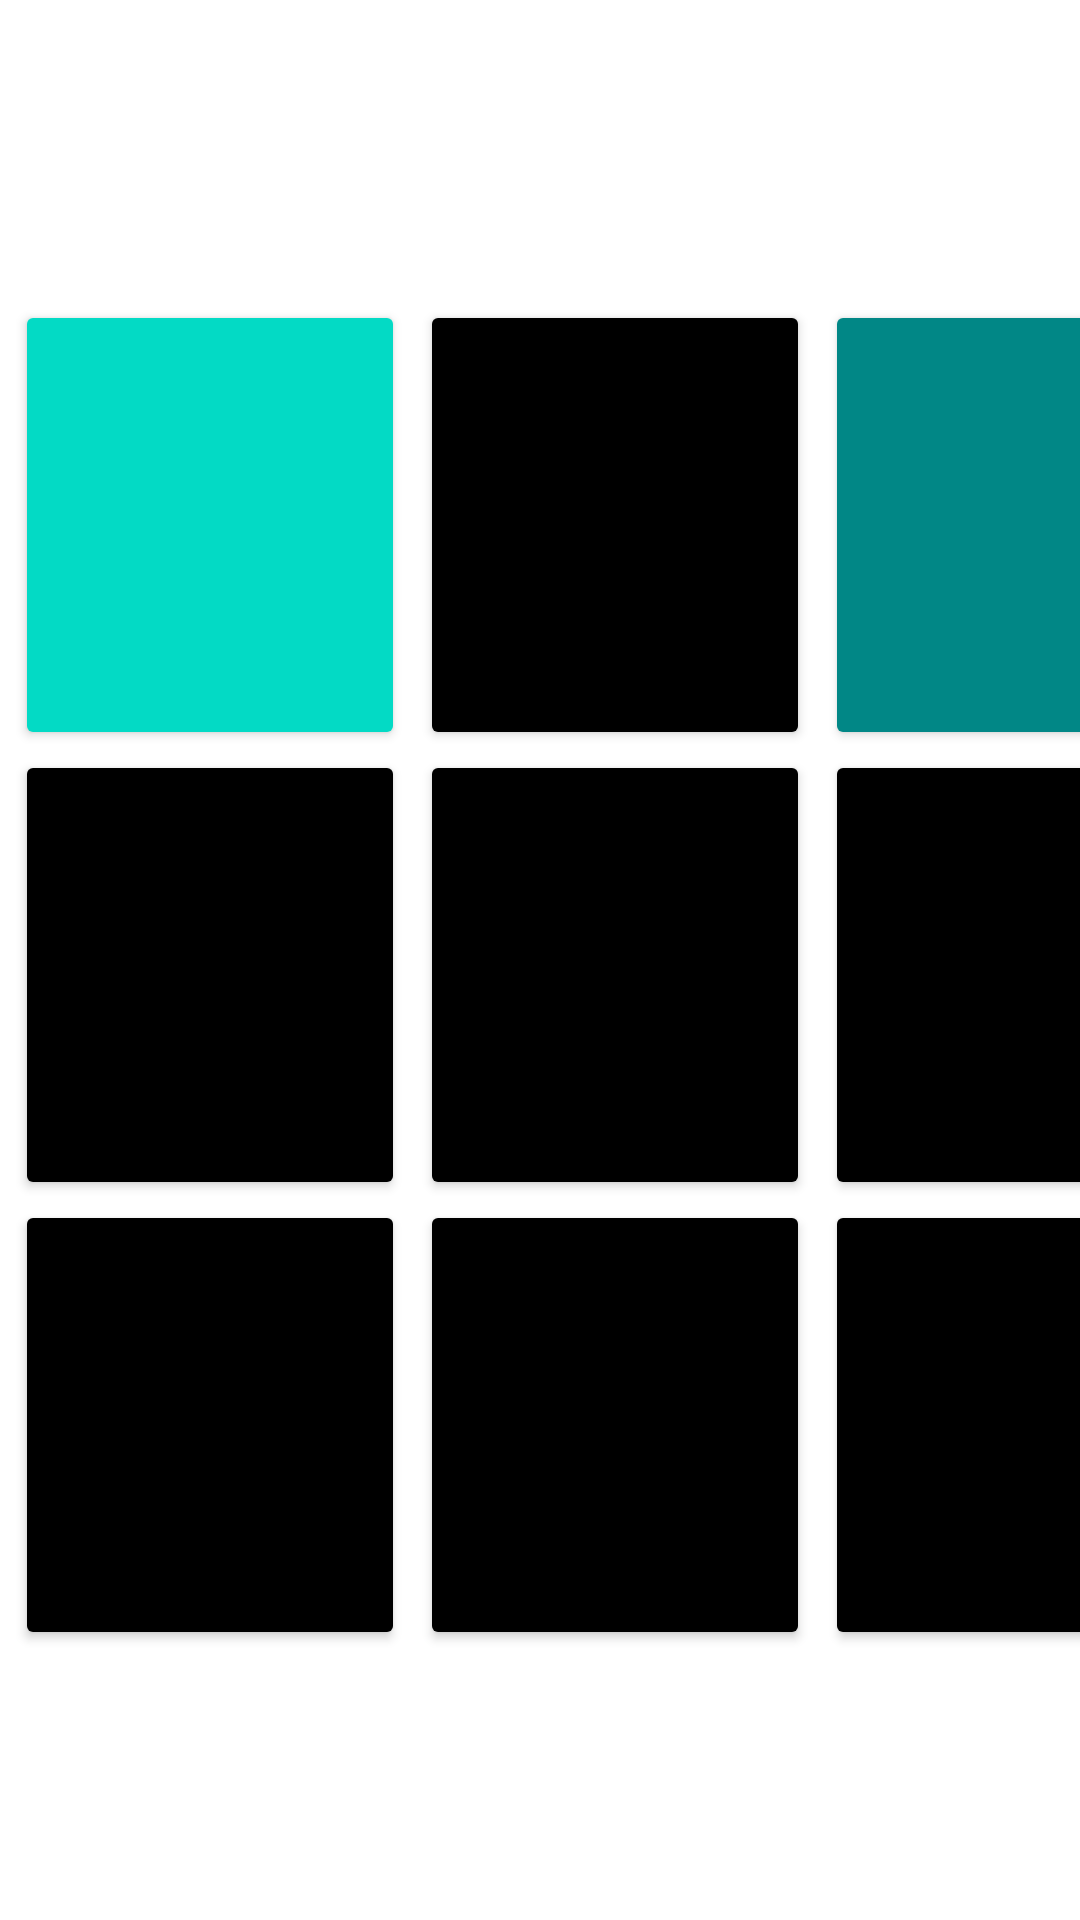

Write the Android layout XML for this screen, with the resource values it uses.
<!-- AndroidManifest.xml: application theme Theme.MIDTERMEXAM -->
<!-- res/layout/midterm_wow.xml -->
<?xml version="1.0" encoding="utf-8"?>
<androidx.constraintlayout.widget.ConstraintLayout xmlns:android="http://schemas.android.com/apk/res/android"
    xmlns:app="http://schemas.android.com/apk/res-auto"
    xmlns:tools="http://schemas.android.com/tools"
    android:layout_width="match_parent"
    android:layout_height="match_parent"
    tools:context=".midterm">

    <TableLayout
        android:layout_width="match_parent"
        android:layout_height="match_parent"
        android:layout_marginTop="100dp">

        <TableRow
            android:layout_width="match_parent"
            android:layout_height="match_parent" >

            <Button
                android:id="@+id/button"
                android:layout_width="130dp"
                android:layout_height="150dp"
                android:layout_marginStart="5dp"
                android:layout_marginEnd="5dp"
                android:backgroundTint="@color/teal_200" />

            <Button
                android:id="@+id/button2"
                android:layout_width="130dp"
                android:layout_height="150dp"
                android:layout_marginEnd="5dp"
                android:backgroundTint="@color/black" />

            <Button
                android:id="@+id/button3"
                android:layout_width="130dp"
                android:layout_height="150dp"
                android:backgroundTint="@color/teal_700" />
        </TableRow>

        <TableRow
            android:layout_width="match_parent"
            android:layout_height="match_parent"
            android:backgroundTint="@color/black" >

            <Button
                android:id="@+id/button4"
                android:layout_marginStart="5dp"
                android:layout_width="130dp"
                android:layout_height="150dp"
                android:layout_marginEnd="5dp"
                android:backgroundTint="@color/black" />

            <Button
                android:id="@+id/button5"
                android:layout_width="130dp"
                android:layout_height="150dp"
                android:layout_marginEnd="5dp"
                android:backgroundTint="@color/black" />

            <Button
                android:id="@+id/button6"
                android:layout_width="130dp"
                android:layout_height="150dp"
                android:backgroundTint="@color/black" />
        </TableRow>

        <TableRow
            android:layout_width="match_parent"
            android:layout_height="match_parent" >

            <Button
                android:id="@+id/button7"
                android:layout_marginStart="5dp"
                android:layout_width="130dp"
                android:layout_height="150dp"
                android:layout_marginEnd="5dp"
                android:backgroundTint="@color/black" />

            <Button
                android:id="@+id/button9"
                android:layout_width="130dp"
                android:layout_height="150dp"
                android:layout_marginEnd="5dp"
                android:backgroundTint="@color/black" />

            <Button
                android:id="@+id/button8"
                android:layout_width="130dp"
                android:layout_height="150dp"
                android:backgroundTint="@color/black" />
        </TableRow>

            <Button
                android:id="@+id/btnReturn"
                android:layout_width="100dp"
                android:layout_height="50dp"
                android:layout_marginTop="100dp"
                android:text="Return" />

    </TableLayout>
</androidx.constraintlayout.widget.ConstraintLayout>
<!-- resources referenced by this layout -->
<resources>
  <style name="Theme.MIDTERMEXAM" parent="Theme.MaterialComponents.DayNight.DarkActionBar">
          
          <item name="colorPrimary">@color/purple_500</item>
          <item name="colorPrimaryVariant">@color/purple_700</item>
          <item name="colorOnPrimary">@color/white</item>
          
          <item name="colorSecondary">@color/teal_200</item>
          <item name="colorSecondaryVariant">@color/teal_700</item>
          <item name="colorOnSecondary">@color/black</item>
          
          <item name="android:statusBarColor">?attr/colorPrimaryVariant</item>
          
      </style>
  <!-- not gathered from this repository: default colours our renderer supplied (Android Studio template values) -->
  <color name="purple_500">#FF6200EE</color>
  <color name="purple_700">#FF3700B3</color>
  <color name="teal_200">#FF03DAC5</color>
  <color name="teal_700">#FF018786</color>
  <color name="black">#FF000000</color>
  <color name="white">#FFFFFFFF</color>
</resources>
